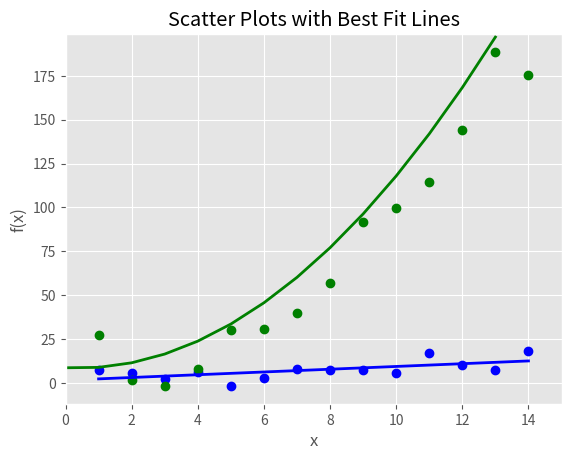

The script that saved this image:
#!/usr/bin/env python3
#-*- coding: utf-8 -*-
import numpy as np
import matplotlib.pyplot as plt
# 차트의 스타일을 ggplot으로 설정
plt.style.use('ggplot')
# numpy 모듈의 arange 함수는 반열린구간 [start, stop) 에서 step 의 크기만큼 일정하게 떨어져 있는 숫자들을 array 형태로 반환해 주는 함수다. step은 값의 차이를 말한다
x = np.arange(start=1., stop=15., step=1.)
# y_liner데이터를 넘파이의 랜덤 함수를 이용해서 생성한다
y_liner = x + 5. * np.random.randn(14)
# y_quadratic데이터를 넘파이의 랜덤 함수를 이용해서 생성한다
y_quadratic = x**2 + 10. * np.random.randn(14)
# poly1d = 1 차원 다항식 클래스. 1차원 함수로 만드는 함수
# polyfit에서 세번쨰 인자는 찾고자 하는 함수의 차수입니다 최소 제곱 다항식 함수로 만들어 주는 함수 deg는 다항식으로 정도를 결정 차수 결정?
fn_linear = np.poly1d(np.polyfit(x, y_liner, deg=1))
# 차수를 데이터 찾기
# poly1d = 1 차원 다항식 클래스. 1차원 함수로 만드는 함수
# polyfit에서 세번쨰 인자는 찾고자 하는 함수의 차수입니다 최소 제곱 다항식 함수로 만들어 주는 함수 deg는 다항식으로 정도를 결정 차수 결정?
fn_quadratic = np.poly1d(np.polyfit(x, y_quadratic, deg=2))
# 빈화면 생성
fig = plt.figure()
# 화면에서 차트 위치를 설정
ax1 = fig.add_subplot(1, 1, 1)
# 화면에 차트 추가
ax1.plot(x, y_liner, 'bo', x, y_quadratic, 'go', x, fn_linear(x), 'b-', fn_quadratic(x), 'g-', linewidth=2)
# x축의 라벨 위치를 아래쪽에 보이게 설정
ax1.xaxis.set_ticks_position('bottom')
# y축의 라벨 위치를 왼쪽에 보이게 설정
ax1.yaxis.set_ticks_position('left')
# 차트 타이틀 설정
ax1.set_title('Scatter Plots with Best Fit Lines')
# x축 라벨 설정
plt.xlabel('x')
# y축 라벨 설정
plt.ylabel('f(x)')
# x축의 범위를 최소값 보다 1 작게 최대 값은 1보다 크게 데이터 기반으로 설정
plt.xlim((min(x)-1., max(x) + 1.))
# y축의 범위를 최소값 보다 10 작게 최대 값은 10보다 크게 데이터 기반으로 설정
plt.ylim((min(y_quadratic) - 10., max(y_quadratic) + 10.))
# 차트 저장 해상도는 400 여백은 좁게 설정
plt.savefig('scatter_plot.png', dpi=400, bbox_inches='tight')
# 차트 보여주기
plt.show()